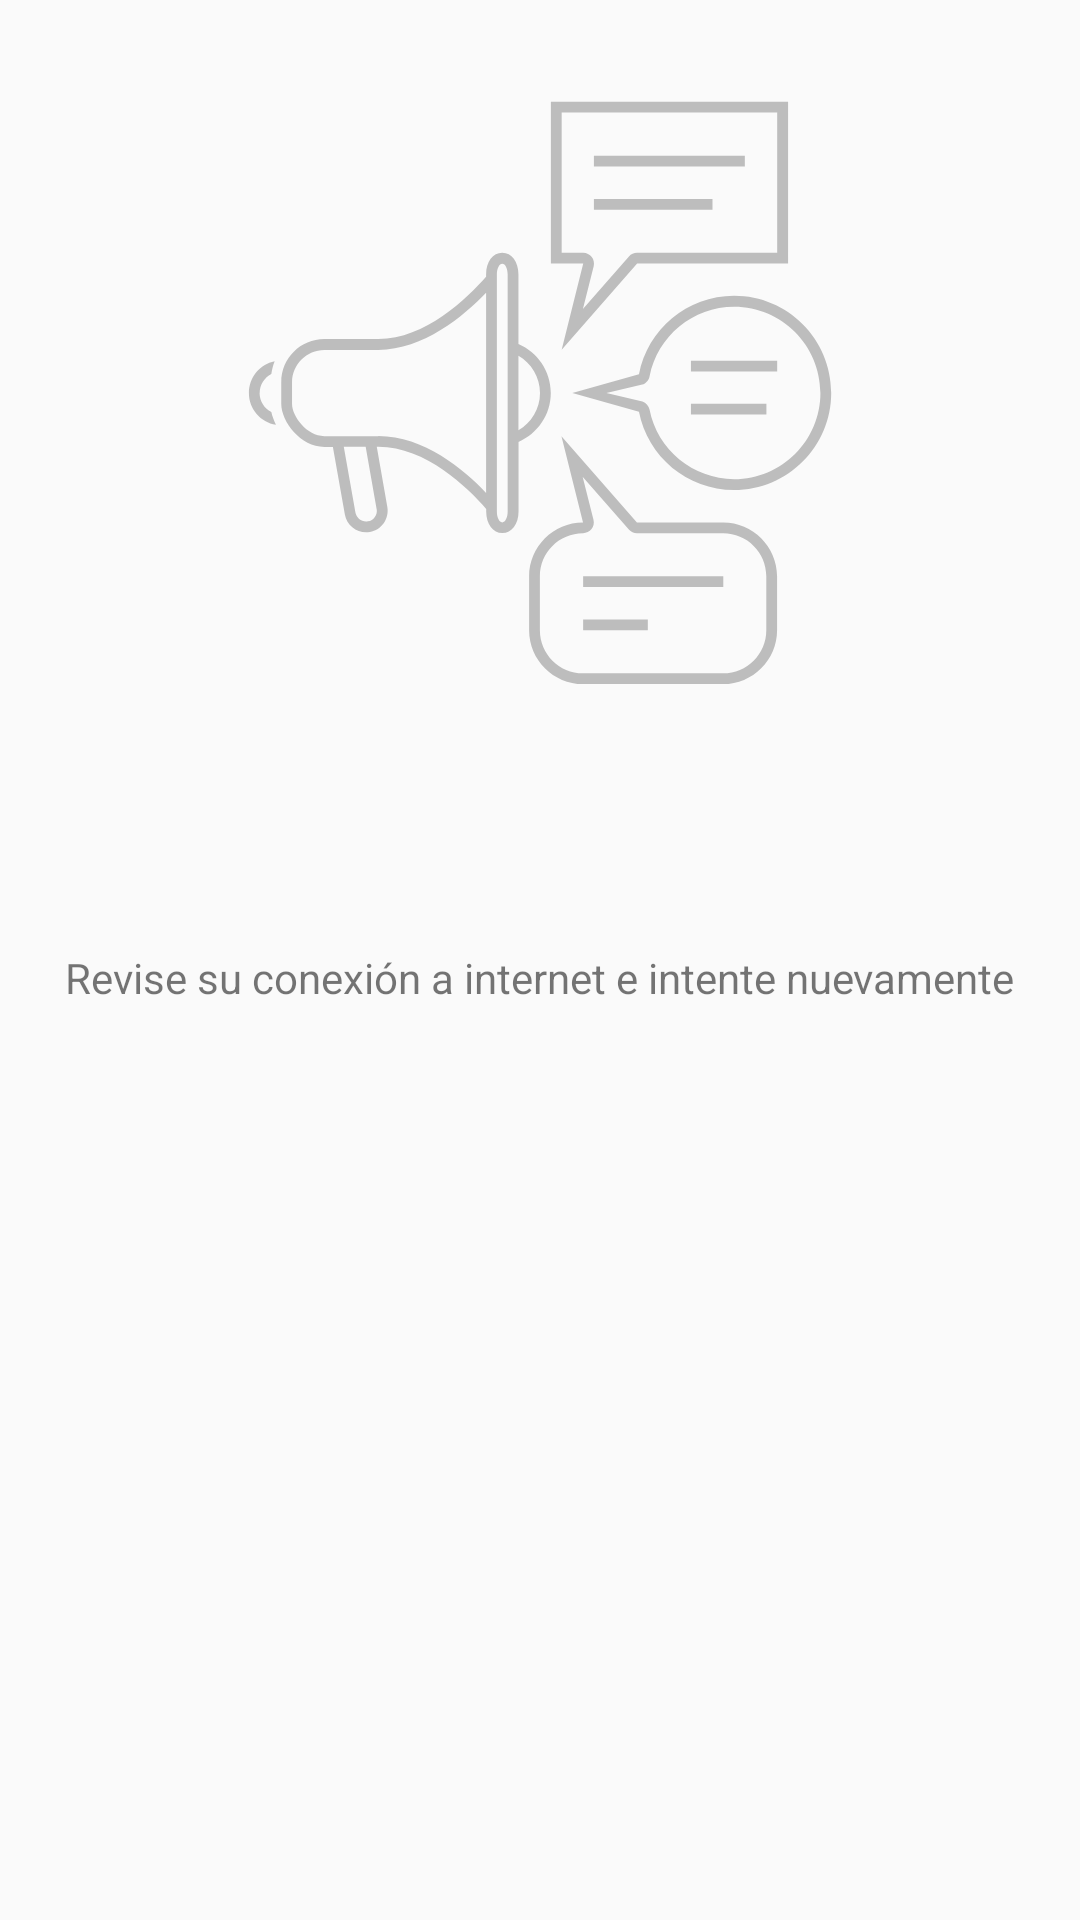

This screen was rendered from an Android layout file. Write that file and the resources it references.
<!-- AndroidManifest.xml: application theme AppTheme -->
<!-- res/layout/without_connection.xml -->
<?xml version="1.0" encoding="utf-8"?>
<LinearLayout xmlns:android="http://schemas.android.com/apk/res/android"
    android:layout_width="match_parent"
    android:layout_height="match_parent"
    android:orientation="vertical">

    <ImageView
        android:layout_width="@dimen/without_connection_size_image"
        android:layout_height="@dimen/without_connection_size_image"
        android:layout_gravity="center"
        android:layout_marginTop="@dimen/activity_vertical_margin"
        android:src="@drawable/ic_connection_error_image" />

    <TextView
        android:id="@+id/errorMessage"
        android:layout_width="@dimen/without_connection_title_message_width"
        android:layout_height="wrap_content"
        android:layout_gravity="center"
        android:textAlignment="center"
        android:textAppearance="@style/Base.TextAppearance.AppCompat.Display1" />

    <TextView
        android:layout_width="wrap_content"
        android:layout_height="wrap_content"
        android:layout_gravity="center"
        android:paddingTop="@dimen/without_connection_message_top_margin"
        android:text="@string/without_connection_message" />
</LinearLayout>
<!-- resources referenced by this layout -->
<resources>
  <dimen name="activity_vertical_margin">16dp</dimen>
  <dimen name="without_connection_message_top_margin">25dp</dimen>
  <dimen name="without_connection_size_image">230dp</dimen>
  <dimen name="without_connection_title_message_width">300dp</dimen>
  <!-- drawable ic_connection_error_image: vector/xml drawable (drawable, 2871 chars, omitted) -->
  <string name="without_connection_message">Revise su conexión a internet e intente nuevamente</string>
  <style name="AppTheme" parent="Theme.AppCompat.Light.DarkActionBar">
          
          <item name="colorPrimary">@color/colorPrimary</item>
          <item name="colorPrimaryDark">@color/colorPrimaryDark</item>
          <item name="colorAccent">@color/colorAccent</item>
      </style>
  <color name="colorPrimary">#1f8ff2</color>
  <color name="colorPrimaryDark">#1a73c1</color>
  <color name="colorAccent">#05ab9a</color>
</resources>
